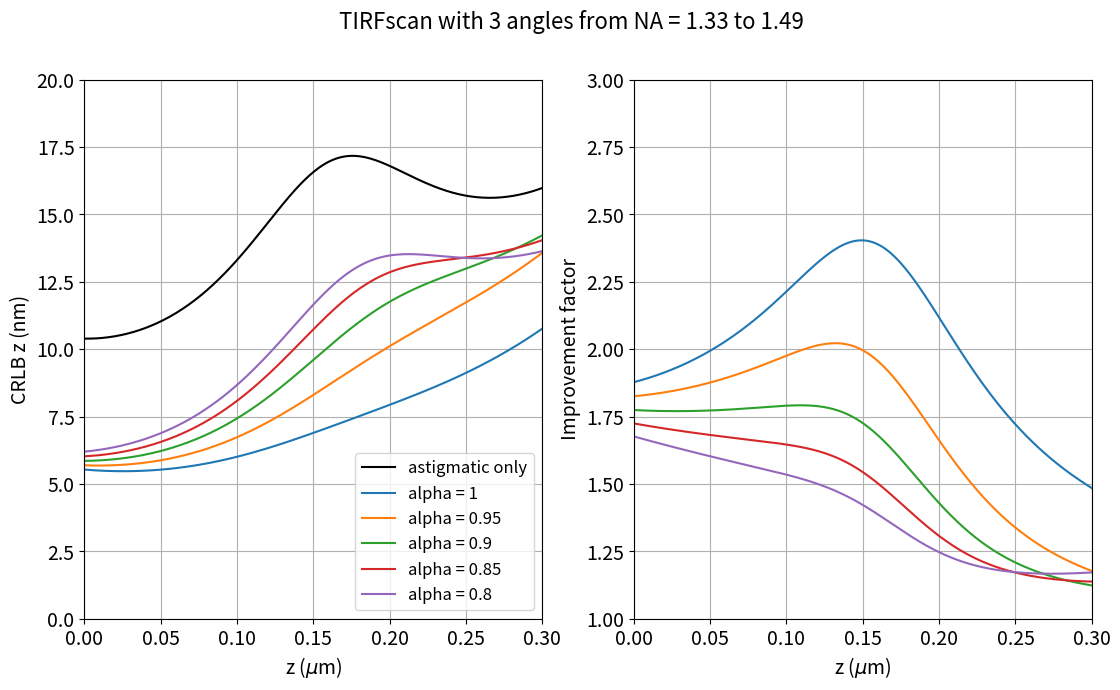

The matplotlib source for this figure:
# -*- coding: utf-8 -*-
"""
CRLB calculation for TIRFscan
[redacted]
"""
import numpy as np
import scipy.special as sps
import matplotlib.pyplot as plt

####################
# Sets up the imaging model
#----------------------------------------------------

# Calibration data for astigmatic imaging
#----------------------------------------
gauss3D_calib = [
    [1.0573989152908325,
     -0.14864186942577362,
     0.1914146989583969,
     0.10000000149011612],
     [1.0528310537338257,
     0.14878079295158386,
     0.18713828921318054,
     9.999999974752427e-07]]

# Calculation of mu and first derivative for astigmatic imaging
#--------------------------------------------------------------    
def mujac_XYZIBg(theta, numpixels, calib):
    
    # Initialisation of variables
    tx = theta[:,0][:,None,None]
    ty = theta[:,1][:,None,None]
    tz = theta[:,2][:,None,None]
    tI = theta[:,3][:,None,None]
    tbg = theta[:,4][:,None,None]
    
    # Astigmatic imaging variables
    s0_x, g_x, d_x, A_x = calib[0]
    s0_y, g_y, d_y, A_y = calib[1]
    tzx = tz - g_x
    tzy = tz - g_y
    sg_x = np.sqrt(1 + tzx**2 / d_x**2 + A_x * tzx**3 / d_x**2)
    sg_y = np.sqrt(1 + tzy**2 / d_y**2 + A_y * tzy**3 / d_y**2)
    
    # Prefactors for easy calculations
    One2PiSigma_x = 1 / (np.sqrt(2 * np.pi) * sg_x * s0_x)
    One2Sigma_x = 1 / (np.sqrt(2) * sg_x * s0_x)
    One2PiSigma_y = 1 / (np.sqrt(2 * np.pi) * sg_y * s0_y)
    One2Sigma_y = 1 / (np.sqrt(2) * sg_y * s0_y)
        
    # 1. IMAGING MODEL
    #-----------------
    # Pixel centers (mu and dmu, equations 3 and 4)
    # Necessary for Fisher matrix
    pixelpos = np.arange(0, numpixels)
    Xc, Yc = np.meshgrid(pixelpos, pixelpos)
    
    # Change of variables that are used often
    Xp0 = (Xc[None]-tx+0.5)
    Xm0 = (Xc[None]-tx-0.5) 
    Yp0 = (Yc[None]-ty+0.5)
    Ym0 = (Yc[None]-ty-0.5)
    Xp1 = Xp0 * One2Sigma_x
    Xm1 = Xm0 * One2Sigma_x
    Yp1 = Yp0 * One2Sigma_y
    Ym1 = Ym0 * One2Sigma_y
    
    # E and mu
    Ex = 0.5 * sps.erf(Xp1) - 0.5 * sps.erf(Xm1)
    Ey = 0.5 * sps.erf(Yp1) - 0.5 * sps.erf(Ym1)
    mu = tbg + tI * Ex * Ey
    
    # 2. FIRST DERIVATIVES
    #---------------------
    # dx, dy, dI, and dbg since they are easier
    dEx = One2PiSigma_x * (np.exp(-Xm1**2) - np.exp(-Xp1**2))
    dEy = One2PiSigma_y * (np.exp(-Ym1**2) - np.exp(-Yp1**2))
    dmu_dx = tI * dEx * Ey
    dmu_dy = tI * dEy * Ex
    dmu_dI = Ex * Ey
    dmu_dbg = Ex*0 + 1

    # dz: sigma vs. theta
    dsgx_dtz = s0_x * (2*tzx/d_x**2 + 3*A_x*tzx**2/d_x**2) / (2*sg_x)
    dsgy_dtz = s0_y * (2*tzy/d_y**2 + 3*A_y*tzy**2/d_y**2) / (2*sg_y)
    
    # dz: mu vs. sigma
    G21x = One2PiSigma_x*(Xm0*np.exp(-Xm1**2)-Xp0*np.exp(-Xp1**2))/(sg_x*s0_x)
    G21y = One2PiSigma_y*(Ym0*np.exp(-Ym1**2)-Yp0*np.exp(-Yp1**2))/(sg_y*s0_y)
    dmu_dsgx = tI * Ey * G21x
    dmu_dsgy = tI * Ex * G21y
    
    # dz: mu vs. theta    
    dmu_dz = dmu_dsgx * dsgx_dtz + dmu_dsgy * dsgy_dtz

    return mu, np.array( [ dmu_dx, dmu_dy, dmu_dz, dmu_dI, dmu_dbg ] )

# Excitation field in z-direction
# returns excitations ordered by (thetas, tirf angles)
# Note: normally it is written exp(-z/d), therefore in this case kz = -1/2d
#--------------------------------------------------------------------------
def excitation_z(theta, kz):
    return np.exp(2*kz[None]*theta[:,2,None])

# Calculation of TIRFscan mu and jacobian
#----------------------------------------
def mujac_ts_XYZIBg(theta, numpixels, calib, kz, alpha):
    
    # Initialisation of variables used
    I = theta[:,3][:,None,None,None]
    bg = theta[:,4][:,None,None,None]
    
    # Excitation field
    ex = alpha * excitation_z(theta, kz) + 1 - alpha #alpha here
    dex_dz = 2*kz*alpha*excitation_z(theta, kz) 
    ex = ex[:,:,None,None]
    dex_dz = dex_dz[:,:,None,None]
    
    # Theta with intensity and bg set to 1,0 
    theta_psf = theta*1
    theta_psf[:,3] = 1
    theta_psf[:,4] = 0
    
    # Returns the normalised mu and jacobian of theta
    psf, (dpsf_dx, dpsf_dy, dpsf_dz, dpsf_dI, dpsf_dbg) = (
        mujac_XYZIBg(theta_psf,numpixels,calib))
    # Different backgrounds for each TIRF angle (scaled value)
    bg_per_angle = (kz[0]/kz)/np.sum(kz[0]/kz)
    bg_per_angle = bg_per_angle[None,:,None,None]
    mu = I * (ex * psf[:,None]) + (bg * bg_per_angle)
    
    # Calculate each individual jacobian term    
    jac = np.zeros((5, len(theta), len(kz), numpixels, numpixels))
    jac[0] = I * ex * dpsf_dx[:,None]
    jac[1] = I * ex * dpsf_dy[:,None]
    jac[2] = I * (ex * dpsf_dz[:,None] + dex_dz * psf[:,None])
    jac[3] = ex * psf[:,None]
    jac[4] = bg_per_angle
    return mu, jac

####################
# Computes the CRLB
#----------------------------------------------------
def compute_crlb(mu, jac):
    mu[mu<1e-9] = 1e-9
    K = len(jac)
    sampledims = tuple(np.arange(1,len(mu.shape)))
    fi = np.zeros((len(mu),K,K))
    for i in range(K):
        for j in range(K):
            fi[:,i,j] = np.sum( 1/mu * (jac[i] * jac[j]), axis = sampledims)        
    return np.sqrt(np.linalg.inv(fi).diagonal(axis1=1,axis2=2))

# CRLB calculation
#-------------------------------------------------------------------
def crlb_study(zmax, numangles, minNA, maxNA, ncovglass, alpha):
    
    # Generally these never change
    roisize = 16
    nwater = 1.33 
    ill_lambda = .640
    I= 1000
    bg = 10
    k0=2*np.pi/ill_lambda
    zrange = np.linspace(0,zmax,int(zmax*1000))
    npos = len(zrange)
    
    # Set the TIRF angles
    NARange = np.linspace(minNA,maxNA,numangles)
    #if j ==2: NARange = np.array([1.3301,1.45, 1.49])
    TIRFanglerange = np.arcsin(NARange/ncovglass)
    kz=-1.*k0*np.sqrt((ncovglass*np.sin(TIRFanglerange))**2-nwater**2)   
    
    # Initialize 
    crlb_astig = np.zeros((npos,5))
    crlb_ts = np.zeros((npos,5))
    crlb_if = np.zeros((npos,1))
    exc = np.zeros((npos,len(kz)))         
    
    # For each z-position, calculate CRLB
    for i in range(npos):
        
        # Position of point = theta = in the middle
        th = np.array([[roisize/2,roisize/2,zrange[i],I,bg]])
        expval,jac=mujac_XYZIBg(th,roisize,gauss3D_calib)
        
        # Calculate CRLB for just astigmatic imaging
        crlb_astig[i] = compute_crlb(expval,jac)[0]*1000
        
        # Calculate CRLB for tirfscan with astigmatic imaging
        exc[i,:] = alpha*excitation_z(th, kz) + 1 -alpha #alpha here
        th[:,3] = I/ np.sum(exc[i])
        expval_ts,jac_ts=mujac_ts_XYZIBg(th,roisize,gauss3D_calib,kz,alpha)
        crlb_ts[i] = compute_crlb(expval_ts,jac_ts)[0]*1000
        
        # Calculate improvement factor
        crlb_if[i] = crlb_astig[i,2] / crlb_ts[i,2]
        
    return(zrange, crlb_astig[:,2], crlb_ts[:,2], crlb_if[:,0])
     
########################################################################
# Demo: 3 angles, NA = 1.33, 1.41, 1.49, alpha = 1, 0.95, 0.9, 0.85, 0.8
#-----------------------------------------------------------------------
if __name__ == "__main__":
    
    fig, (ax1, ax2) = plt.subplots(1, 2, figsize=(13,7))
    ax1.set_xlabel("z ($\mu$m)", fontsize=14)
    ax1.set_ylabel("CRLB z (nm)", fontsize=14)
    ax2.set_xlabel("z ($\mu$m)", fontsize=14)
    ax2.set_ylabel("Improvement factor",fontsize=14)
    ax1.set_xlim([0, 0.3])
    ax1.set_ylim([0, 20])
    ax1.tick_params(axis='both', labelsize=14)
    ax2.set_xlim([0, 0.3])
    ax2.set_ylim([1, 3])
    ax2.tick_params(axis='both', labelsize=14)
    ax1.grid()
    ax2.grid()
    
    # crlb_study(z range, number of angles, minimum NA,
    #               maximum NA, n of cover slip, alpha factor)
    # assumes n of sample is 1.33
    
    nang = 3 #to get figure 2c (i.e., 2 angles), change this to 2
    
    x, a, b, c = crlb_study(0.3, nang, 1.3301, 1.49, 1.51, 1)
    ax1.plot(x, a, label = "astigmatic only", color='black')
    
    for i in [1, 0.95, 0.9, 0.85, 0.8]:
        x, a, b, c = crlb_study(0.3, nang, 1.3301, 1.49, 1.51, i)
        ax1.plot(x, b, label = f"alpha = {i}")
        ax2.plot(x, c)
    
    fig.suptitle(f'TIRFscan with {nang} angles from NA = 1.33 to 1.49', 
                 fontsize=16)
    ax1.legend(fontsize=12)
    plt.show()


    
    